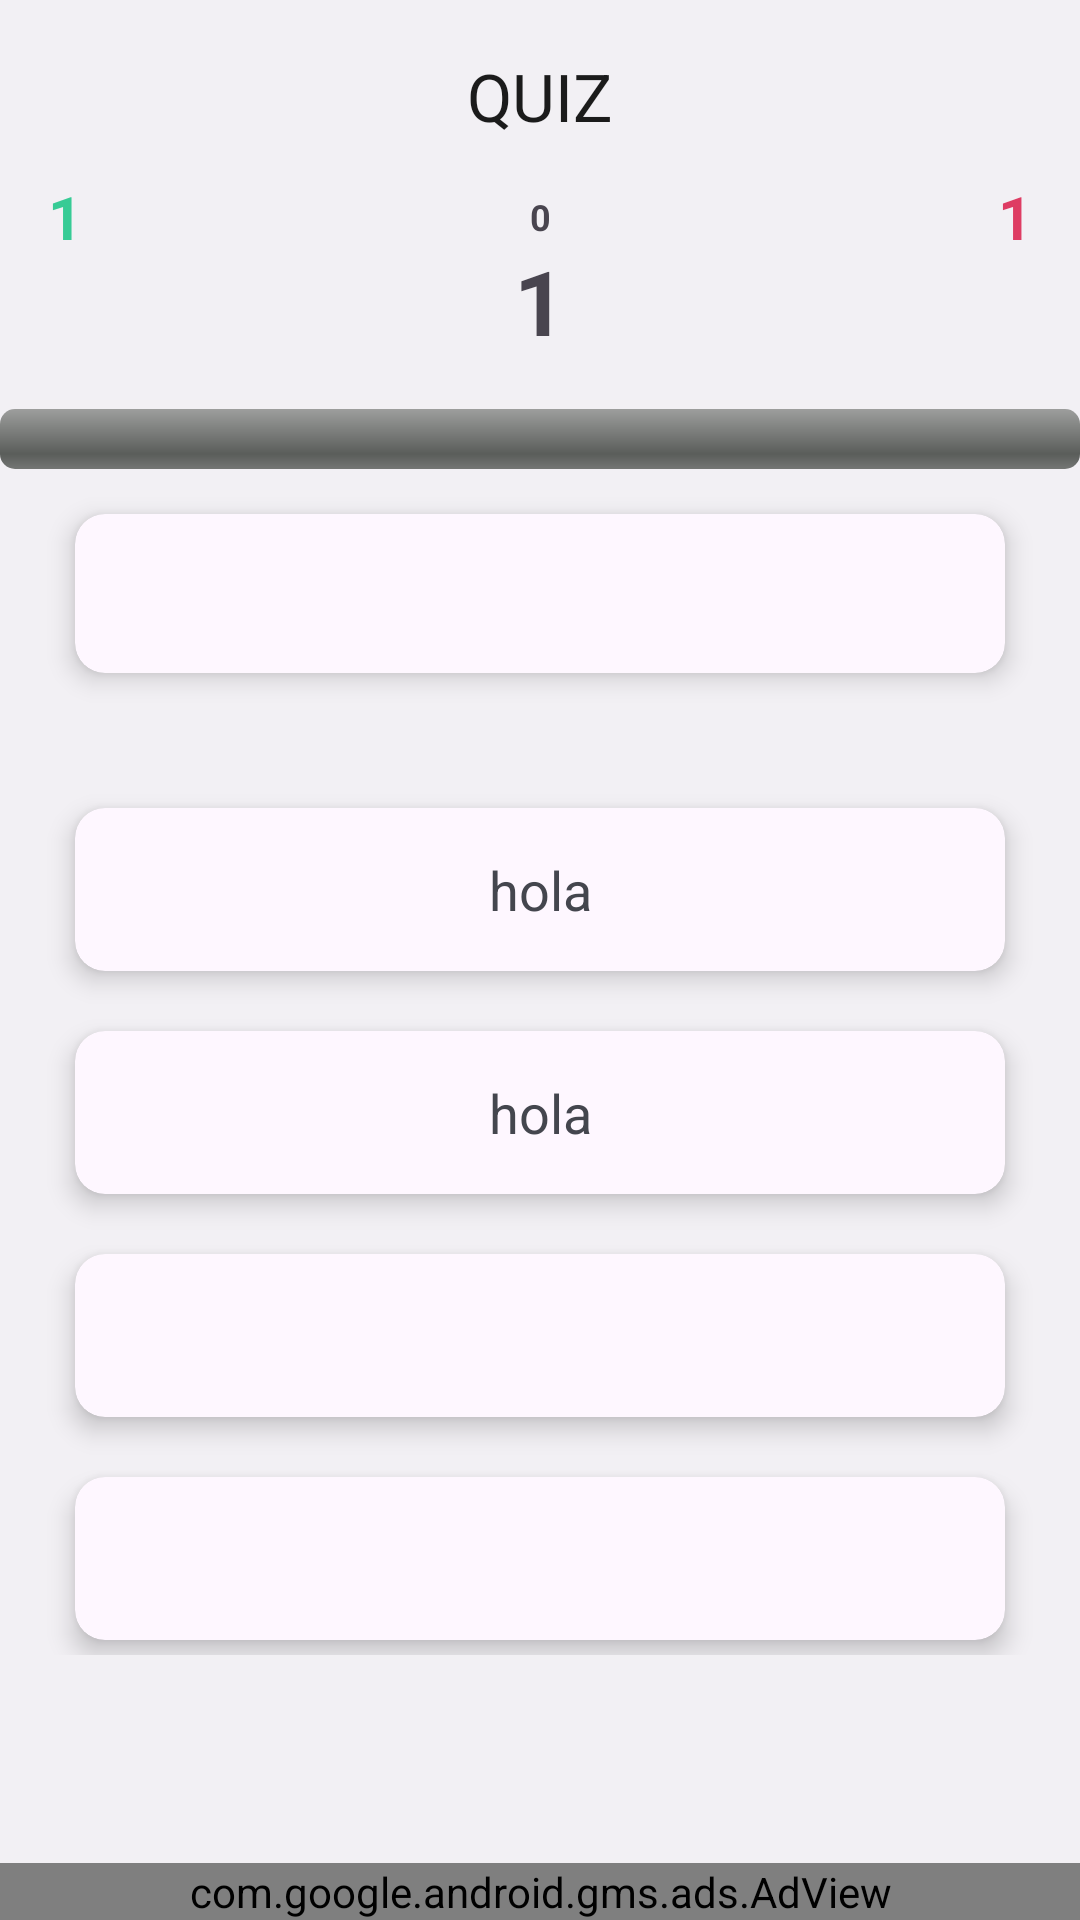

Produce the Android XML layout that renders to this screen, including the resource entries it uses.
<!-- AndroidManifest.xml: application theme Theme.EnfermeriaUNSaQUIZZ -->
<!-- res/layout/activity_quiz.xml -->
<?xml version="1.0" encoding="utf-8"?>
<androidx.constraintlayout.widget.ConstraintLayout xmlns:android="http://schemas.android.com/apk/res/android"
    xmlns:app="http://schemas.android.com/apk/res-auto"
    xmlns:tools="http://schemas.android.com/tools"
    android:layout_width="match_parent"
    android:layout_height="match_parent"
    android:background="@color/background"
    android:orientation="vertical"
    tools:context="com.unsaapp.preguntas.unidad6">

    <com.google.android.material.appbar.AppBarLayout
        android:id="@+id/appbar"
        android:layout_width="match_parent"
        android:layout_height="?attr/actionBarSize"
        android:layout_gravity="center"
        android:background="@color/background"
        android:elevation="0dp"
        android:gravity="center"
        app:layout_constraintEnd_toEndOf="parent"
        app:layout_constraintHorizontal_bias="0.5"
        app:layout_constraintStart_toStartOf="parent"
        app:layout_constraintTop_toTopOf="parent">

        <com.google.android.material.appbar.MaterialToolbar
            android:id="@+id/toolbar"
            android:layout_width="match_parent"
            android:layout_height="match_parent"
            app:title="QUIZ"
            app:titleCentered="true"
            app:titleTextColor="@color/text_color" />

    </com.google.android.material.appbar.AppBarLayout>

    <androidx.constraintlayout.widget.ConstraintLayout
        android:id="@+id/constraintLayout2"
        android:layout_width="match_parent"
        android:layout_height="wrap_content"
        app:layout_constraintBottom_toTopOf="@+id/progressBar"
        app:layout_constraintEnd_toEndOf="parent"
        app:layout_constraintHorizontal_bias="0.5"
        app:layout_constraintStart_toStartOf="parent"
        app:layout_constraintTop_toBottomOf="@+id/appbar"
        app:layout_constraintVertical_bias="0.5">

        <TextView
            android:id="@+id/textTotalQuestions"
            android:layout_width="wrap_content"
            android:layout_height="wrap_content"
            android:layout_marginTop="16dp"
            android:layout_marginBottom="16dp"
            android:text="1"
            android:textSize="30sp"
            android:textStyle="bold"
            app:layout_constraintBottom_toBottomOf="parent"
            app:layout_constraintEnd_toStartOf="@+id/textWrongAnswers"
            app:layout_constraintHorizontal_bias="0.5"
            app:layout_constraintStart_toEndOf="@+id/textCorrectAnswers"
            app:layout_constraintTop_toTopOf="parent"
            app:layout_constraintVertical_bias="0.0" />

        <TextView
            android:id="@+id/tiempo"
            android:layout_width="wrap_content"
            android:layout_height="wrap_content"
            android:text="0"
            android:textSize="12sp"
            android:textStyle="bold"
            app:layout_constraintBottom_toTopOf="@+id/textTotalQuestions"
            app:layout_constraintEnd_toEndOf="@+id/textTotalQuestions"
            app:layout_constraintStart_toStartOf="@+id/textTotalQuestions"
            app:layout_constraintTop_toTopOf="parent" />

        <TextView
            android:id="@+id/textCorrectAnswers"
            android:layout_width="wrap_content"
            android:layout_height="wrap_content"
            android:layout_marginStart="16dp"
            android:text="1"
            android:textColor="@color/green"
            android:textSize="20sp"
            android:textStyle="bold"
            app:layout_constraintBottom_toTopOf="@+id/textTotalQuestions"
            app:layout_constraintHorizontal_chainStyle="spread_inside"
            app:layout_constraintStart_toStartOf="parent"
            app:layout_constraintTop_toTopOf="parent" />

        <TextView
            android:id="@+id/textWrongAnswers"
            android:layout_width="wrap_content"
            android:layout_height="wrap_content"
            android:layout_marginEnd="16dp"
            android:text="1"
            android:textColor="@color/red"
            android:textSize="20sp"
            android:textStyle="bold"
            app:layout_constraintBottom_toTopOf="@+id/textTotalQuestions"
            app:layout_constraintEnd_toEndOf="parent"
            app:layout_constraintTop_toTopOf="parent" />

    </androidx.constraintlayout.widget.ConstraintLayout>

    <ProgressBar
        android:id="@+id/progressBar"
        style="@android:style/Widget.ProgressBar.Horizontal"
        android:layout_width="match_parent"
        android:layout_height="wrap_content"
        android:max="100"
        android:progress="0"
        app:layout_constraintEnd_toEndOf="parent"
        app:layout_constraintHorizontal_bias="0.5"
        app:layout_constraintStart_toStartOf="parent"
        app:layout_constraintTop_toBottomOf="@+id/constraintLayout2" />

    <ScrollView
        android:id="@+id/scrollView2"
        android:layout_width="match_parent"
        android:layout_height="0dp"
        app:layout_constraintBottom_toTopOf="@+id/constraintLayout"
        app:layout_constraintTop_toBottomOf="@+id/progressBar">

        <LinearLayout
            android:layout_width="match_parent"
            android:layout_height="match_parent"
            android:orientation="vertical">

            <com.google.android.material.card.MaterialCardView
                style="@style/TestCard"
                android:layout_width="match_parent"
                android:layout_height="wrap_content"
                android:layout_marginTop="15dp"
                android:layout_marginBottom="30dp">

                <LinearLayout
                    android:layout_width="match_parent"
                    android:layout_height="wrap_content"
                    android:layout_gravity="center"
                    android:orientation="horizontal">

                    <TextView
                        android:id="@+id/quizText"
                        android:layout_width="match_parent"
                        android:layout_height="match_parent"
                        android:gravity="center"
                        android:padding="13dp"
                        android:textColor="@color/text_secondery_color"
                        android:textSize="20sp"
                        android:textStyle="bold" />
                </LinearLayout>
            </com.google.android.material.card.MaterialCardView>

            <com.google.android.material.card.MaterialCardView
                style="@style/TestCard"
                android:layout_width="match_parent"
                android:layout_height="wrap_content"
                android:layout_marginTop="15dp">

                <LinearLayout
                    android:layout_width="match_parent"
                    android:layout_height="wrap_content"
                    android:layout_gravity="center">

                    <TextView
                        android:id="@+id/aanswer"
                        android:layout_width="match_parent"
                        android:layout_height="match_parent"
                        android:gravity="center"
                        android:padding="15dp"
                        android:text="hola"
                        android:textColor="@color/text_secondery_color"
                        android:textSize="18sp" />
                </LinearLayout>
            </com.google.android.material.card.MaterialCardView>

            <com.google.android.material.card.MaterialCardView
                style="@style/TestCard"
                android:layout_width="match_parent"
                android:layout_height="wrap_content"
                android:layout_marginTop="15dp">

                <LinearLayout
                    android:layout_width="match_parent"
                    android:layout_height="wrap_content"
                    android:layout_gravity="center">

                    <TextView
                        android:id="@+id/banswer"
                        android:layout_width="match_parent"
                        android:layout_height="match_parent"
                        android:gravity="center"
                        android:padding="15dp"
                        android:text="hola"
                        android:textColor="@color/text_secondery_color"
                        android:textSize="18sp" />
                </LinearLayout>
            </com.google.android.material.card.MaterialCardView>

            <com.google.android.material.card.MaterialCardView
                style="@style/TestCard"
                android:layout_width="match_parent"
                android:layout_height="wrap_content"
                android:layout_marginTop="15dp">

                <LinearLayout
                    android:layout_width="match_parent"
                    android:layout_height="wrap_content"
                    android:layout_gravity="center">

                    <TextView
                        android:id="@+id/canswer"
                        android:layout_width="match_parent"
                        android:layout_height="match_parent"
                        android:gravity="center"
                        android:padding="15dp"
                        android:textColor="@color/text_secondery_color"
                        android:textSize="18sp" />
                </LinearLayout>
            </com.google.android.material.card.MaterialCardView>

            <com.google.android.material.card.MaterialCardView
                style="@style/TestCard"
                android:layout_width="match_parent"
                android:layout_height="wrap_content"
                android:layout_marginTop="15dp"

                >

                <LinearLayout
                    android:layout_width="match_parent"
                    android:layout_height="wrap_content"
                    android:layout_gravity="center">

                    <TextView
                        android:id="@+id/danswer"
                        android:layout_width="match_parent"
                        android:layout_height="match_parent"
                        android:gravity="center"
                        android:padding="15dp"
                        android:textColor="@color/text_secondery_color"
                        android:textSize="18sp" />
                </LinearLayout>
            </com.google.android.material.card.MaterialCardView>


        </LinearLayout>

    </ScrollView>

    <androidx.constraintlayout.widget.ConstraintLayout
        android:id="@+id/constraintLayout"
        android:layout_width="match_parent"
        android:layout_height="wrap_content"
        app:layout_constraintBottom_toBottomOf="parent"
        app:layout_constraintEnd_toEndOf="parent"
        app:layout_constraintHorizontal_bias="0.5"
        app:layout_constraintStart_toStartOf="parent">

        <com.google.android.gms.ads.AdView
            android:id="@+id/adView"
            android:layout_width="match_parent"
            android:layout_height="wrap_content"
            android:layout_alignParentBottom="true"
            android:layout_centerHorizontal="true"
            app:adSize="FULL_BANNER"
            app:adUnitId="ca-app-pub-9869448126662919/6697444364"
            app:layout_constraintBottom_toBottomOf="parent"
            app:layout_constraintEnd_toEndOf="parent"
            app:layout_constraintHorizontal_bias="0.0"
            app:layout_constraintStart_toStartOf="parent">

        </com.google.android.gms.ads.AdView>

    </androidx.constraintlayout.widget.ConstraintLayout>


</androidx.constraintlayout.widget.ConstraintLayout>
<!-- resources referenced by this layout -->
<resources>
  <color name="background">#f2f0f4</color>
  <color name="green">#37cb95</color>
  <color name="red">#de3c63</color>
  <color name="text_color">#1b1b1b</color>
  <color name="text_secondery_color">#44464e</color>
  <style name="TestCard">
          <item name="cardCornerRadius">10dp</item>
          <item name="cardElevation">5dp</item>
          <item name="android:layout_marginLeft">25dp</item>
          <item name="android:layout_marginRight">25dp</item>
          <item name="android:layout_marginTop">5dp</item>
          <item name="android:layout_marginBottom">5dp</item>
          <item name="strokeWidth">0dp</item>
      </style>
  <style name="Theme.EnfermeriaUNSaQUIZZ" parent="Theme.Material3.Light.NoActionBar">
          <item name="cardBackgroundColor">@android:color/transparent</item>
          <item name="colorPrimary">@color/white</item>
          <item name="colorPrimaryVariant">@color/white</item>
          <item name="colorOnPrimary">@color/white</item>
          <item name="colorSecondary">@color/teal_200</item>
          <item name="colorSecondaryVariant">@color/teal_700</item>
          <item name="colorOnSecondary">@color/black</item>
          <item name="colorSecondaryContainer">@color/white</item>
          <item name="android:statusBarColor" tools:targetApi="l">@color/teal_700</item>
          <item name="android:windowLightStatusBar">true</item>
          <item name="android:navigationBarColor">@color/background</item>
          <item name="android:windowLightNavigationBar">true</item>
          <item name="textAppearanceTitleLarge">@style/TextAppearance.Material3.ActionBar.Title</item>
          <item name="materialAlertDialogTheme">@style/AlertDialog</item>
      </style>
  <color name="white">#FFFFFFFF</color>
  <color name="teal_200">#FF03DAC5</color>
  <color name="teal_700">#FF018786</color>
  <color name="black">#FF000000</color>
  <style name="AlertDialog" parent="ThemeOverlay.Material3.MaterialAlertDialog.Centered">
          <item name="colorPrimary">@color/card_background</item>
          <item name="colorOnSecondary">@color/black</item>
          <item name="android:background">@color/card_background</item>
          <item name="android:gravity">center</item>
          <item name="buttonBarPositiveButtonStyle">@style/PositiveButtonStyle</item>
          <item name="buttonBarNegativeButtonStyle">@style/NegativeButtonStyle</item>
      </style>
  <color name="card_background">#ffff</color>
  <style name="PositiveButtonStyle" parent="Widget.MaterialComponents.Button.TextButton">
          <item name="android:textColor">@color/text_color</item>
          <item name="android:textStyle">normal</item>
          <item name="textAllCaps">false</item>
      </style>
  <style name="NegativeButtonStyle" parent="Widget.MaterialComponents.Button.TextButton.Dialog">
          <item name="android:textColor">@color/text_color</item>
          <item name="textAllCaps">false</item>
      </style>
</resources>
